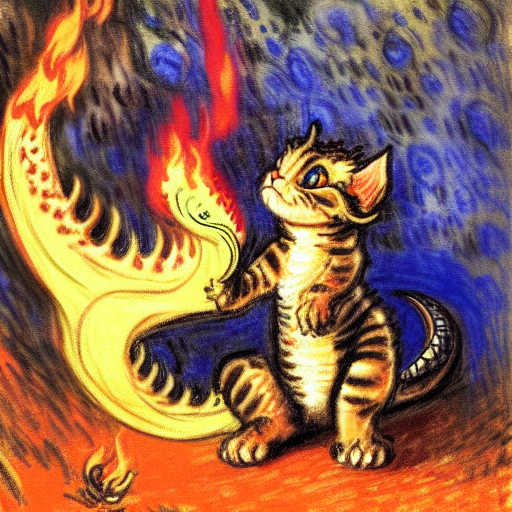
Generation parameters embedded in this image by AUTOMATIC1111 Stable Diffusion web UI or a fork of it (Forge, ...) (PNG 'parameters' text chunk):
a dragon kitten breathing fire in a castle by monet
Steps: 50, Sampler: Euler a, CFG scale: 13, Seed: 3699020831, Size: 512x512